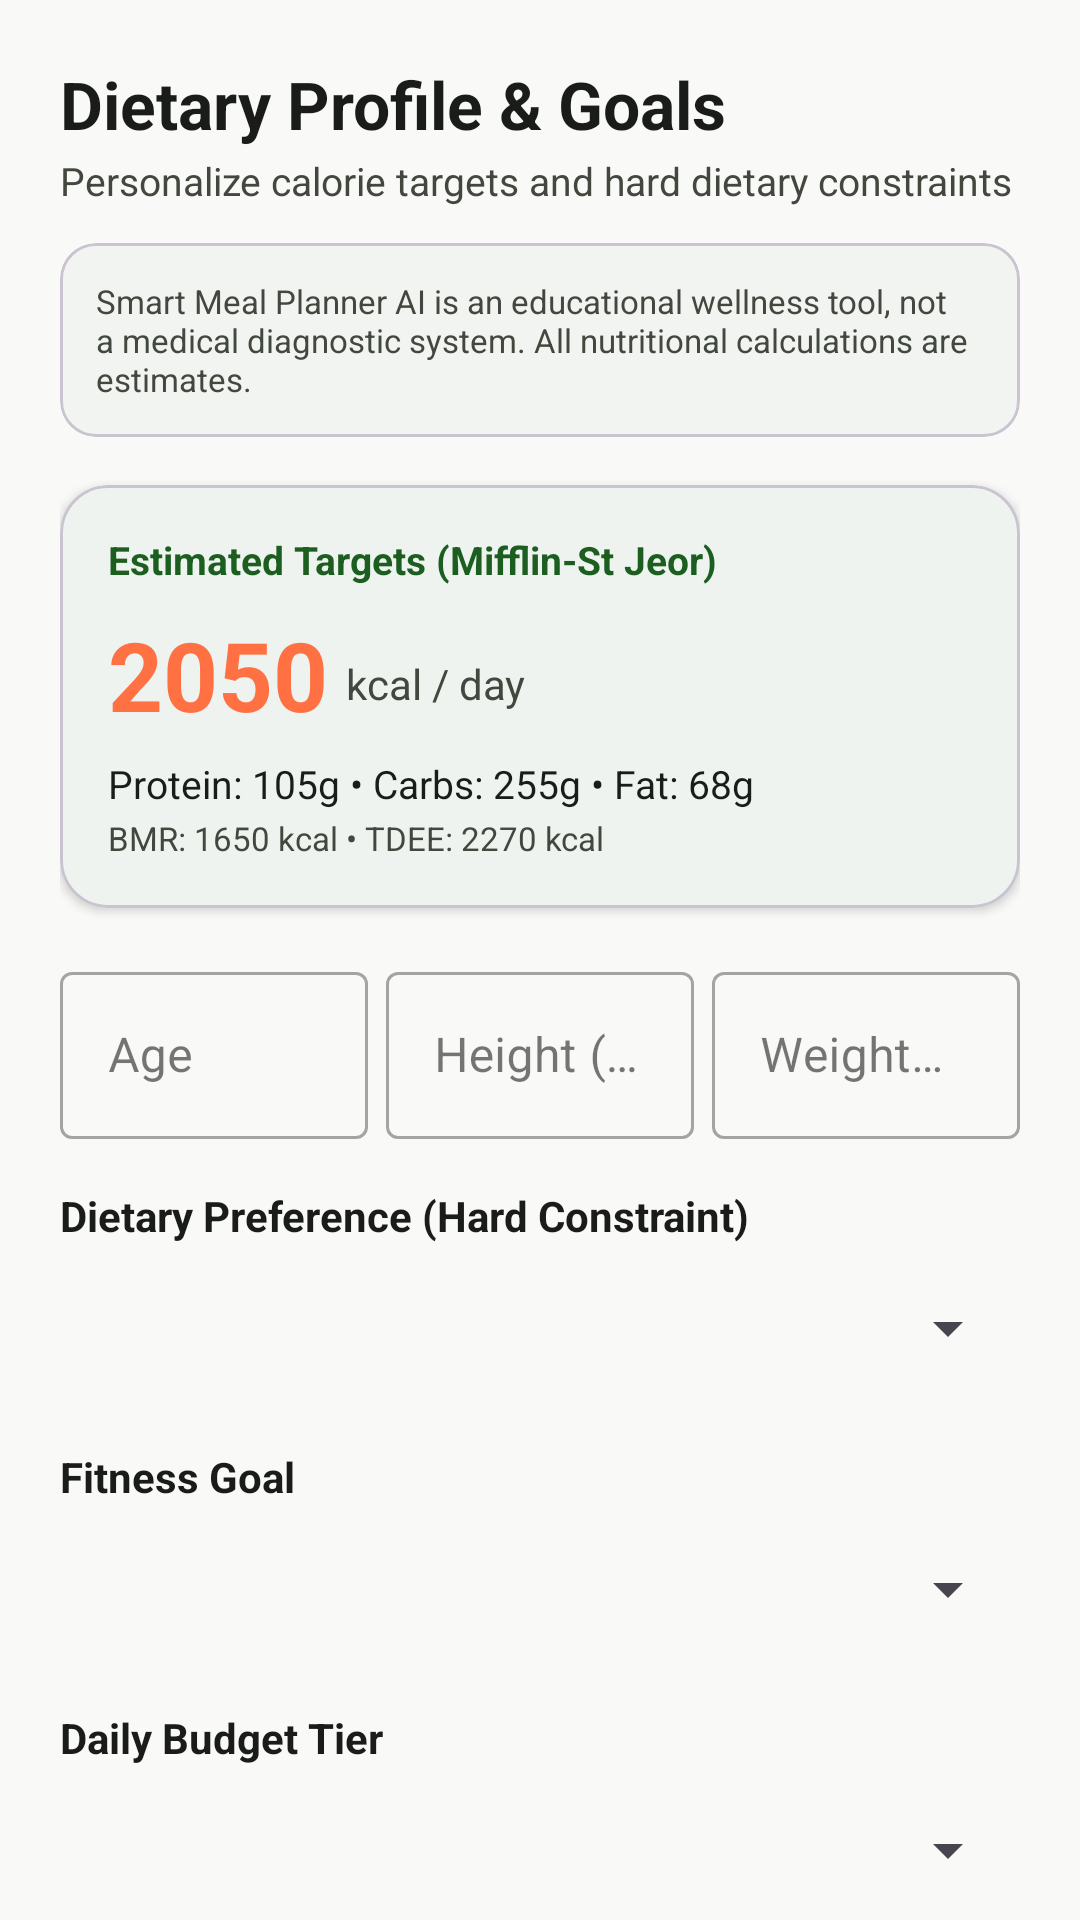

Produce the Android XML layout that renders to this screen, including the resource entries it uses.
<!-- AndroidManifest.xml: application theme Theme.SmartMealPlannerAI -->
<!-- res/layout/fragment_profile.xml -->
<?xml version="1.0" encoding="utf-8"?>
<androidx.core.widget.NestedScrollView xmlns:android="http://schemas.android.com/apk/res/android"
    xmlns:app="http://schemas.android.com/apk/res-auto"
    android:layout_width="match_parent"
    android:layout_height="match_parent"
    android:fillViewport="true"
    android:background="@color/background">

    <LinearLayout
        android:layout_width="match_parent"
        android:layout_height="wrap_content"
        android:orientation="vertical"
        android:padding="20dp">

        <TextView
            android:layout_width="wrap_content"
            android:layout_height="wrap_content"
            android:text="@string/profile_title"
            android:textColor="@color/on_background"
            android:textSize="22sp"
            android:textStyle="bold" />

        <TextView
            android:layout_width="wrap_content"
            android:layout_height="wrap_content"
            android:layout_marginTop="2dp"
            android:text="Personalize calorie targets and hard dietary constraints"
            android:textColor="@color/on_surface_variant"
            android:textSize="13sp" />

        
        <com.google.android.material.card.MaterialCardView
            android:layout_width="match_parent"
            android:layout_height="wrap_content"
            android:layout_marginTop="12dp"
            app:cardCornerRadius="12dp"
            app:cardElevation="0dp"
            app:cardBackgroundColor="@color/surface_variant">

            <TextView
                android:layout_width="match_parent"
                android:layout_height="wrap_content"
                android:padding="12dp"
                android:text="@string/disclaimer_educational"
                android:textColor="@color/on_surface_variant"
                android:textSize="11sp" />

        </com.google.android.material.card.MaterialCardView>

        
        <com.google.android.material.card.MaterialCardView
            android:layout_width="match_parent"
            android:layout_height="wrap_content"
            android:layout_marginTop="16dp"
            app:cardCornerRadius="16dp"
            app:cardElevation="2dp"
            app:cardBackgroundColor="@color/surface">

            <LinearLayout
                android:layout_width="match_parent"
                android:layout_height="wrap_content"
                android:orientation="vertical"
                android:padding="16dp">

                <TextView
                    android:layout_width="wrap_content"
                    android:layout_height="wrap_content"
                    android:text="Estimated Targets (Mifflin-St Jeor)"
                    android:textColor="@color/primary"
                    android:textSize="13sp"
                    android:textStyle="bold" />

                <LinearLayout
                    android:layout_width="match_parent"
                    android:layout_height="wrap_content"
                    android:layout_marginTop="8dp"
                    android:orientation="horizontal"
                    android:gravity="bottom">

                    <TextView
                        android:id="@+id/tvTargetCaloriesDisplay"
                        android:layout_width="wrap_content"
                        android:layout_height="wrap_content"
                        android:text="2050"
                        android:textColor="@color/accent_calories"
                        android:textSize="32sp"
                        android:textStyle="bold" />

                    <TextView
                        android:layout_width="wrap_content"
                        android:layout_height="wrap_content"
                        android:layout_marginStart="6dp"
                        android:layout_marginBottom="4dp"
                        android:text="kcal / day"
                        android:textColor="@color/on_surface_variant"
                        android:textSize="14sp" />

                </LinearLayout>

                <TextView
                    android:id="@+id/tvTargetMacrosDisplay"
                    android:layout_width="wrap_content"
                    android:layout_height="wrap_content"
                    android:layout_marginTop="6dp"
                    android:text="Protein: 105g • Carbs: 255g • Fat: 68g"
                    android:textColor="@color/on_surface"
                    android:textSize="13sp" />

                <TextView
                    android:id="@+id/tvBmrTdeeDisplay"
                    android:layout_width="wrap_content"
                    android:layout_height="wrap_content"
                    android:layout_marginTop="2dp"
                    android:text="BMR: 1650 kcal • TDEE: 2270 kcal"
                    android:textColor="@color/on_surface_variant"
                    android:textSize="11sp" />

            </LinearLayout>

        </com.google.android.material.card.MaterialCardView>

        
        <LinearLayout
            android:layout_width="match_parent"
            android:layout_height="wrap_content"
            android:layout_marginTop="16dp"
            android:orientation="horizontal"
            android:weightSum="3">

            <com.google.android.material.textfield.TextInputLayout
                style="@style/Widget.MaterialComponents.TextInputLayout.OutlinedBox"
                android:layout_width="0dp"
                android:layout_height="wrap_content"
                android:layout_weight="1"
                android:layout_marginEnd="4dp"
                android:hint="Age">

                <com.google.android.material.textfield.TextInputEditText
                    android:id="@+id/etProfileAge"
                    android:layout_width="match_parent"
                    android:layout_height="wrap_content"
                    android:inputType="number" />

            </com.google.android.material.textfield.TextInputLayout>

            <com.google.android.material.textfield.TextInputLayout
                style="@style/Widget.MaterialComponents.TextInputLayout.OutlinedBox"
                android:layout_width="0dp"
                android:layout_height="wrap_content"
                android:layout_weight="1"
                android:layout_marginStart="2dp"
                android:layout_marginEnd="2dp"
                android:hint="Height (cm)">

                <com.google.android.material.textfield.TextInputEditText
                    android:id="@+id/etProfileHeight"
                    android:layout_width="match_parent"
                    android:layout_height="wrap_content"
                    android:inputType="numberDecimal" />

            </com.google.android.material.textfield.TextInputLayout>

            <com.google.android.material.textfield.TextInputLayout
                style="@style/Widget.MaterialComponents.TextInputLayout.OutlinedBox"
                android:layout_width="0dp"
                android:layout_height="wrap_content"
                android:layout_weight="1"
                android:layout_marginStart="4dp"
                android:hint="Weight (kg)">

                <com.google.android.material.textfield.TextInputEditText
                    android:id="@+id/etProfileWeight"
                    android:layout_width="match_parent"
                    android:layout_height="wrap_content"
                    android:inputType="numberDecimal" />

            </com.google.android.material.textfield.TextInputLayout>

        </LinearLayout>

        
        <TextView
            android:layout_width="wrap_content"
            android:layout_height="wrap_content"
            android:layout_marginTop="16dp"
            android:text="Dietary Preference (Hard Constraint)"
            android:textColor="@color/on_background"
            android:textSize="14sp"
            android:textStyle="bold" />

        <Spinner
            android:id="@+id/spinnerDietaryPreference"
            android:layout_width="match_parent"
            android:layout_height="48dp"
            android:layout_marginTop="4dp" />

        
        <TextView
            android:layout_width="wrap_content"
            android:layout_height="wrap_content"
            android:layout_marginTop="16dp"
            android:text="Fitness Goal"
            android:textColor="@color/on_background"
            android:textSize="14sp"
            android:textStyle="bold" />

        <Spinner
            android:id="@+id/spinnerFitnessGoal"
            android:layout_width="match_parent"
            android:layout_height="48dp"
            android:layout_marginTop="4dp" />

        
        <TextView
            android:layout_width="wrap_content"
            android:layout_height="wrap_content"
            android:layout_marginTop="16dp"
            android:text="Daily Budget Tier"
            android:textColor="@color/on_background"
            android:textSize="14sp"
            android:textStyle="bold" />

        <Spinner
            android:id="@+id/spinnerBudgetTier"
            android:layout_width="match_parent"
            android:layout_height="48dp"
            android:layout_marginTop="4dp" />

        
        <TextView
            android:layout_width="wrap_content"
            android:layout_height="wrap_content"
            android:layout_marginTop="16dp"
            android:text="Activity Level"
            android:textColor="@color/on_background"
            android:textSize="14sp"
            android:textStyle="bold" />

        <Spinner
            android:id="@+id/spinnerActivityLevel"
            android:layout_width="match_parent"
            android:layout_height="48dp"
            android:layout_marginTop="4dp" />

        
        <com.google.android.material.button.MaterialButton
            android:id="@+id/btnSaveProfile"
            android:layout_width="match_parent"
            android:layout_height="wrap_content"
            android:layout_marginTop="28dp"
            android:padding="14dp"
            android:text="@string/btn_save_profile" />

    </LinearLayout>

</androidx.core.widget.NestedScrollView>
<!-- resources referenced by this layout -->
<resources>
  <color name="accent_calories">#FF7043</color>
  <color name="background">#F9FAF8</color>
  <color name="on_background">#1A1C19</color>
  <color name="on_surface">#1A1C19</color>
  <color name="on_surface_variant">#43483F</color>
  <color name="primary">#1B5E20</color>
  <color name="surface">#FFFFFF</color>
  <color name="surface_variant">#F1F4F1</color>
  <string name="btn_save_profile">Save Profile</string>
  <string name="disclaimer_educational">Smart Meal Planner AI is an educational wellness tool, not a medical diagnostic system. All nutritional calculations are estimates.</string>
  <string name="profile_title">Dietary Profile &amp; Goals</string>
  <style name="Theme.SmartMealPlannerAI" parent="Theme.Material3.DayNight.NoActionBar">
          
          <item name="colorPrimary">@color/primary</item>
          <item name="colorOnPrimary">@color/on_primary</item>
          <item name="colorPrimaryContainer">@color/primary_container</item>
          <item name="colorOnPrimaryContainer">@color/on_primary_container</item>
  
          
          <item name="colorSecondary">@color/secondary</item>
          <item name="colorOnSecondary">@color/on_secondary</item>
          <item name="colorSecondaryContainer">@color/secondary_container</item>
  
          
          <item name="android:colorBackground">@color/background</item>
          <item name="colorSurface">@color/surface</item>
          <item name="colorOnSurface">@color/on_surface</item>
          <item name="colorSurfaceVariant">@color/surface_variant</item>
          <item name="colorOnSurfaceVariant">@color/on_surface_variant</item>
  
          
          <item name="android:statusBarColor">@color/surface</item>
          <item name="android:windowLightStatusBar">true</item>
          <item name="android:navigationBarColor">@color/surface</item>
      </style>
  <color name="on_primary">#FFFFFF</color>
  <color name="primary_container">#C8E6C9</color>
  <color name="on_primary_container">#002105</color>
  <color name="secondary">#00796B</color>
  <color name="on_secondary">#FFFFFF</color>
  <color name="secondary_container">#B2DFDB</color>
</resources>
